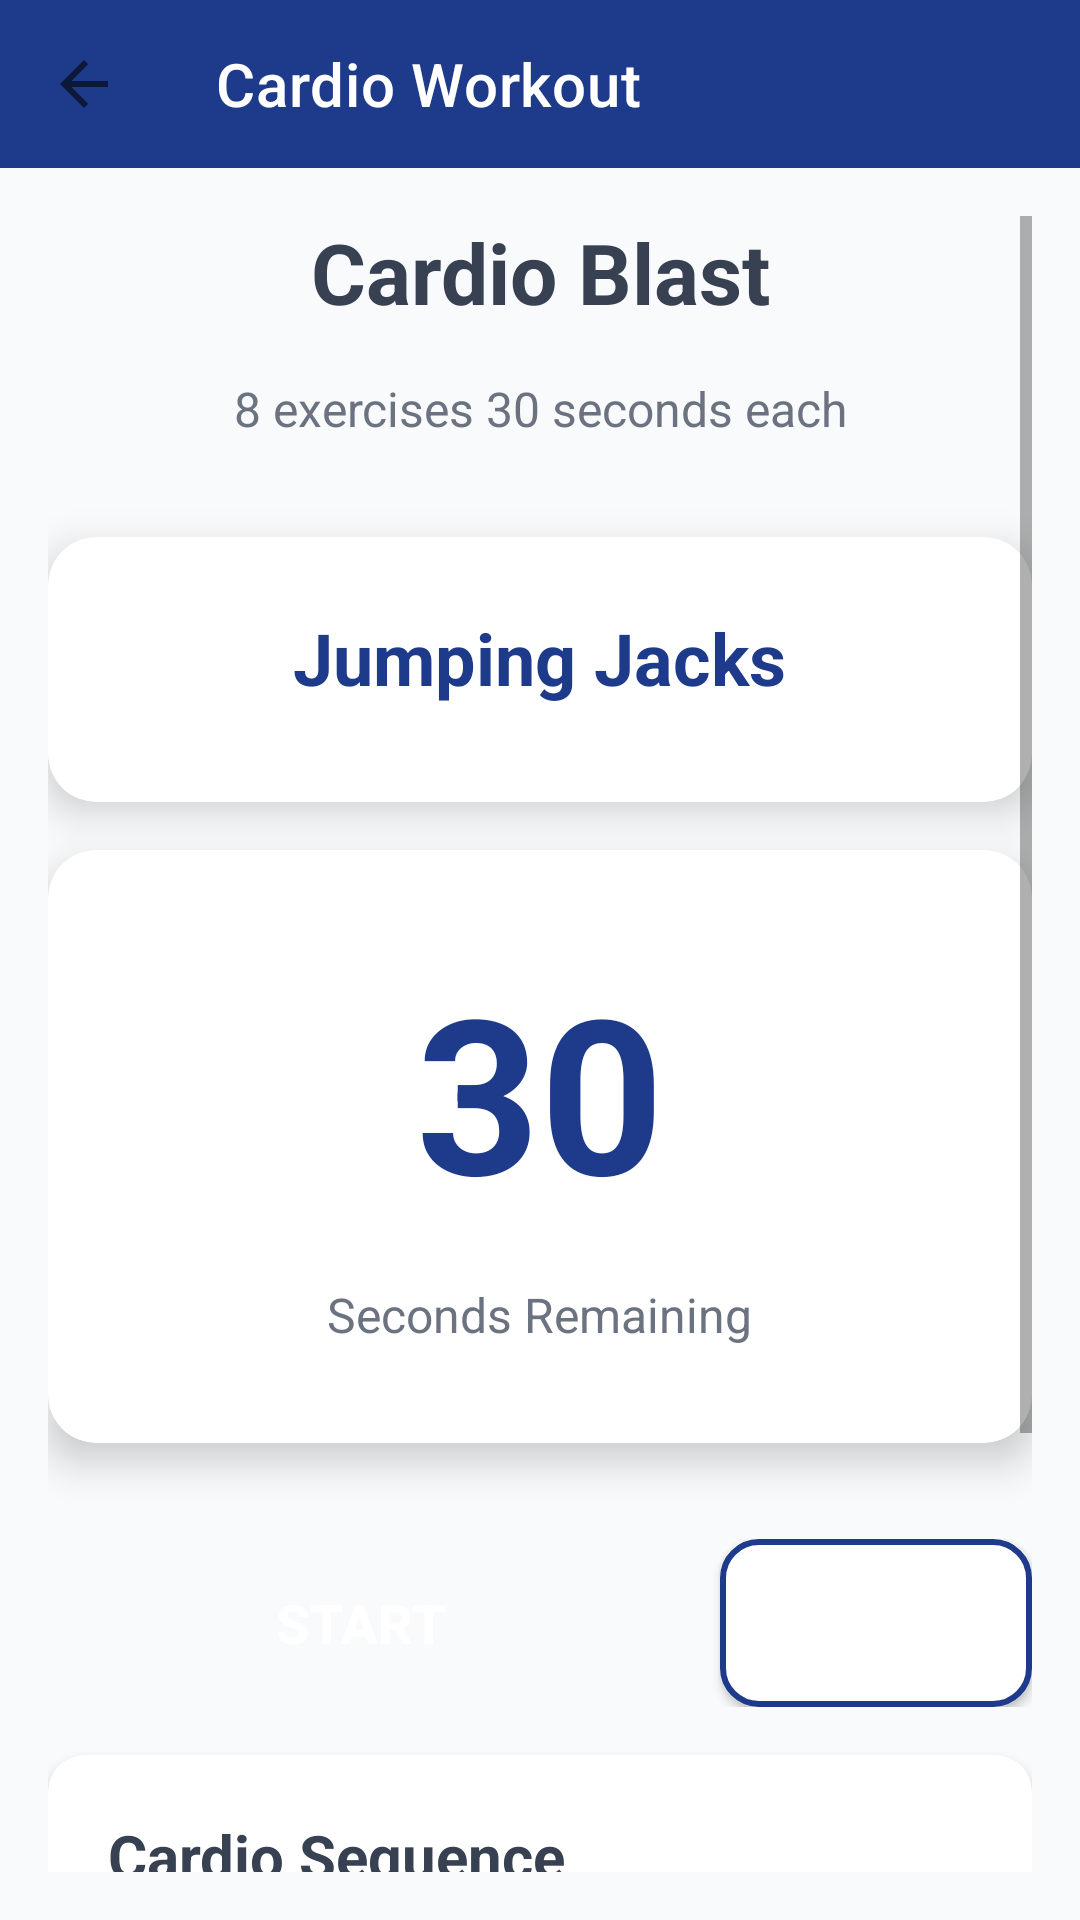

Reconstruct the res/layout file that produces this screen, plus the resources it refers to.
<!-- AndroidManifest.xml: application theme Theme.FitTrack -->
<!-- res/layout/activity_cardio_workout.xml -->
<LinearLayout
    xmlns:android="http://schemas.android.com/apk/res/android"
    xmlns:app="http://schemas.android.com/apk/res-auto"
    android:layout_width="match_parent"
    android:layout_height="match_parent"
    android:orientation="vertical"
    android:background="@color/secondary_light_gray">

    <androidx.appcompat.widget.Toolbar
        android:id="@+id/toolbar"
        android:layout_width="match_parent"
        android:layout_height="?attr/actionBarSize"
        android:background="@color/primary_blue"
        app:title="@string/cardio_workout_title"
        app:titleTextColor="@color/white"
        app:navigationIcon="?attr/homeAsUpIndicator"
        app:navigationIconTint="@color/white" />

    <ScrollView
        android:layout_width="match_parent"
        android:layout_height="match_parent"
        android:padding="16dp">

        <LinearLayout
            android:layout_width="match_parent"
            android:layout_height="wrap_content"
            android:orientation="vertical"
            android:gravity="center">

            <TextView
                android:layout_width="wrap_content"
                android:layout_height="wrap_content"
                android:text="@string/workout_title_cardio_blast"
                android:textSize="28sp"
                android:textStyle="bold"
                android:textColor="@color/secondary_dark_gray"
                android:layout_marginBottom="16dp"
                android:gravity="center" />

            <TextView
                android:layout_width="wrap_content"
                android:layout_height="wrap_content"
                android:text="@string/workout_description"
                android:textSize="16sp"
                android:textColor="@color/secondary_gray"
                android:layout_marginBottom="32dp"
                android:gravity="center" />

            <androidx.cardview.widget.CardView
                android:layout_width="match_parent"
                android:layout_height="wrap_content"
                android:layout_marginBottom="16dp"
                app:cardCornerRadius="16dp"
                app:cardElevation="8dp">

                <LinearLayout
                    android:layout_width="match_parent"
                    android:layout_height="wrap_content"
                    android:orientation="vertical"
                    android:padding="24dp"
                    android:gravity="center">

                    <TextView
                        android:id="@+id/currentExerciseText"
                        android:layout_width="wrap_content"
                        android:layout_height="wrap_content"
                        android:text="@string/default_exercise_name"
                        android:textSize="24sp"
                        android:textStyle="bold"
                        android:textColor="@color/primary_blue"
                        android:layout_marginBottom="8dp"
                        android:gravity="center" />

                </LinearLayout>
            </androidx.cardview.widget.CardView>

            <androidx.cardview.widget.CardView
                android:layout_width="match_parent"
                android:layout_height="wrap_content"
                android:layout_marginBottom="32dp"
                app:cardCornerRadius="16dp"
                app:cardElevation="8dp">

                <LinearLayout
                    android:layout_width="match_parent"
                    android:layout_height="wrap_content"
                    android:orientation="vertical"
                    android:padding="32dp"
                    android:gravity="center">

                    <TextView
                        android:id="@+id/timerText"
                        android:layout_width="wrap_content"
                        android:layout_height="wrap_content"
                        android:text="@string/default_timer_seconds"
                        android:textSize="72sp"
                        android:textStyle="bold"
                        android:textColor="@color/primary_blue"
                        android:layout_marginBottom="16dp" />

                    <TextView
                        android:layout_width="wrap_content"
                        android:layout_height="wrap_content"
                        android:text="@string/seconds_remaining"
                        android:textSize="16sp"
                        android:textColor="@color/secondary_gray" />

                </LinearLayout>
            </androidx.cardview.widget.CardView>

            <LinearLayout
                android:layout_width="match_parent"
                android:layout_height="wrap_content"
                android:orientation="horizontal"
                android:gravity="center"
                android:layout_marginBottom="16dp">

                <Button
                    android:id="@+id/btnStartStop"
                    android:layout_width="0dp"
                    android:layout_height="56dp"
                    android:layout_weight="2"
                    android:layout_marginEnd="8dp"
                    android:text="@string/btn_start"
                    android:textColor="@color/white"
                    android:textSize="18sp"
                    android:textStyle="bold"
                    android:background="@drawable/button_primary_bg" />

                <Button
                    android:id="@+id/btnReset"
                    android:layout_width="0dp"
                    android:layout_height="56dp"
                    android:layout_weight="1"
                    android:layout_marginStart="8dp"
                    android:text="@string/btn_reset"
                    android:textColor="@color/white"
                    android:textSize="16sp"
                    android:background="@drawable/button_secondary_bg" />

            </LinearLayout>

            <androidx.cardview.widget.CardView
                android:layout_width="match_parent"
                android:layout_height="wrap_content"
                app:cardCornerRadius="12dp"
                app:cardElevation="4dp">

                <LinearLayout
                    android:layout_width="match_parent"
                    android:layout_height="wrap_content"
                    android:orientation="vertical"
                    android:padding="20dp">

                    <TextView
                        android:layout_width="wrap_content"
                        android:layout_height="wrap_content"
                        android:text="@string/cardio_sequence_title"
                        android:textSize="20sp"
                        android:textStyle="bold"
                        android:textColor="@color/secondary_dark_gray"
                        android:layout_marginBottom="16dp" />

                    <TextView
                        android:layout_width="wrap_content"
                        android:layout_height="wrap_content"
                        android:text="@string/cardio_exercise_list"
                        android:textSize="16sp"
                        android:textColor="@color/secondary_gray"
                        android:lineSpacingExtra="4dp" />

                </LinearLayout>
            </androidx.cardview.widget.CardView>
        </LinearLayout>
    </ScrollView>
</LinearLayout>
<!-- resources referenced by this layout -->
<resources>
  <color name="primary_blue">#1E3A8A</color>
  <color name="secondary_dark_gray">#374151</color>
  <color name="secondary_gray">#6B7280</color>
  <color name="secondary_light_gray">#F9FAFB</color>
  <color name="white">#FFFFFF</color>
  <!-- drawable button_secondary_bg (drawable) -->
  <?xml version="1.0" encoding="utf-8"?>
  <shape xmlns:android="http://schemas.android.com/apk/res/android"
      android:shape="rectangle">
      <stroke android:width="2dp" android:color="@color/primary_blue" />
      <solid android:color="@color/white" />
      <corners android:radius="12dp" />
  </shape>
  <string name="btn_reset">Reset</string>
  <string name="btn_start">Start</string>
  <string name="cardio_exercise_list">• Jumping Jacks\n• High Knees\n• Burpees\n• Mountain Climbers\n• Running in Place\n• Jump Squats\n• Butt Kicks\n• Star Jumps</string>
  <string name="cardio_sequence_title">Cardio Sequence</string>
  <string name="cardio_workout_title">Cardio Workout</string>
  <string name="default_exercise_name">Jumping Jacks</string>
  <string name="default_timer_seconds">30</string>
  <string name="seconds_remaining">Seconds Remaining</string>
  <string name="workout_description">8 exercises 30 seconds each</string>
  <string name="workout_title_cardio_blast">Cardio Blast</string>
  <style name="Theme.FitTrack" parent="Theme.MaterialComponents.DayNight.NoActionBar">
          
          <item name="colorPrimary">@color/primary_blue</item>
          <item name="colorPrimaryVariant">@color/primary_blue</item>
          <item name="colorOnPrimary">@color/white</item>
          
          <item name="colorSecondary">@color/accent_green</item>
          <item name="colorSecondaryVariant">@color/accent_green</item>
          <item name="colorOnSecondary">@color/secondary_dark_gray</item>
          
          <item name="android:statusBarColor">?attr/colorPrimaryVariant</item>
          
      </style>
  <color name="accent_green">#10B981</color>
</resources>
